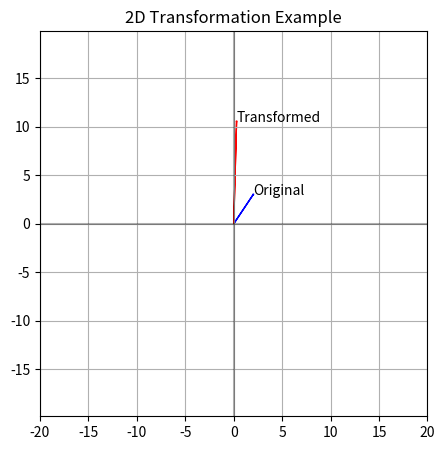

Write Python code to recreate this figure.
import numpy as np
import matplotlib.pyplot as plt

# Define a point
point = np.array([2, 3, 1]) # this is a point at (2,3)


# we are translating this by (1,7)
translation_x = 1
translation_y = 7


# Create a rotation matrix for 45 degrees (pi/4 radians)
theta = np.pi/4
rotation_matrix = np.array([
    [np.cos(theta), -np.sin(theta), translation_x],
    [np.sin(theta), np.cos(theta), translation_y],
    [0,0,1]
])


# Apply the rotation
rotated_point = rotation_matrix @ point #@ is matrix multiplication

print(f"Original point: {point}")
print(f"Rotated point: {rotated_point}")

# Visualization
plt.figure(figsize=(5, 5))
plt.grid(True)
plt.axhline(y=0, color='k', linestyle='-', alpha=0.3)
plt.axvline(x=0, color='k', linestyle='-', alpha=0.3)
plt.arrow(0, 0, point[0], point[1], head_width=0.1, head_length=0.1, fc='blue', ec='blue')
plt.arrow(0, 0, rotated_point[0], rotated_point[1], head_width=0.1, head_length=0.1, fc='red', ec='red')
plt.text(point[0], point[1], 'Original')
plt.text(rotated_point[0], rotated_point[1], 'Transformed')
plt.axis('equal')
plt.xlim(-20, 20)
plt.ylim(-20, 20)
plt.title('2D Transformation Example')
plt.show()
